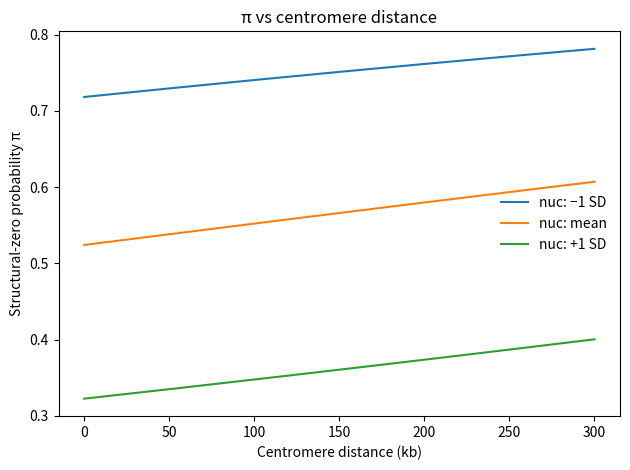
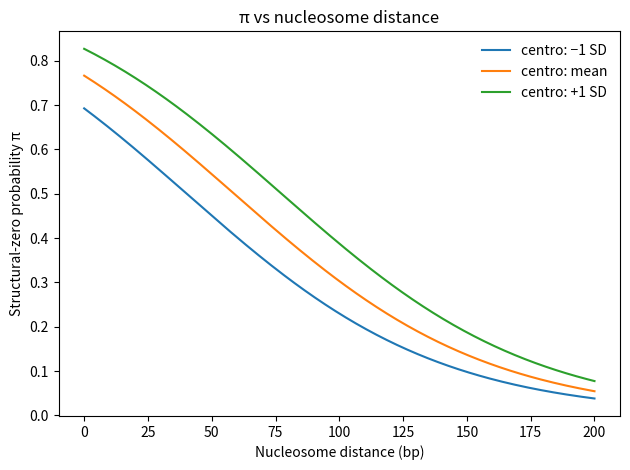
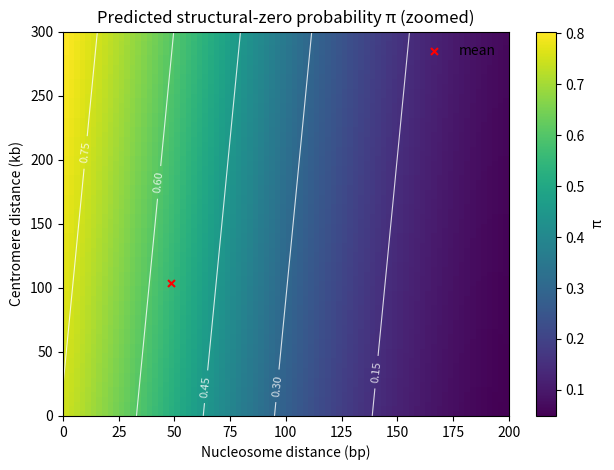

Source code (Python) for these figures, in order:
import numpy as np
import pandas as pd
import matplotlib.pyplot as plt

# ---- 1) Put YOUR fitted params here (from result.params) ----
PARAMS = {
    "inflate_const": 0.213155,
    "inflate_Nucleosome_Distance": -0.839247,
    "inflate_Centromere_Distance": 0.376034,
    "const": 1.996404,
    "Nucleosome_Distance": -0.024525,
    "Centromere_Distance": 1.003764,
    "alpha": 26.942953,  # NB2 variance: Var = mu + alpha * mu^2
}

# ---- 2) Provide the scaler stats you used when fitting (VERY IMPORTANT) ----
# Replace these with the actual mean/std from your training design matrix
SCALER = {
    "mean": {
        "Nucleosome_Distance": 48.217118,    # <-- FILL IN (bp)
        "Centromere_Distance": 103.465971   # <-- FILL IN (kb)
    },
    "std": {
        "Nucleosome_Distance": 41.504013,    # <-- FILL IN (bp)
        "Centromere_Distance": 333.449497,    # <-- FILL IN (kb)
    },
}

# ---------- core math ----------
import numpy as np
import matplotlib.pyplot as plt

def viz_pi_with_marginals(params, scaler,
                          nuc_range_bp=None, centro_range_kb=None,
                          ngrid=200, heat_n=80):
    """
    params: dict/Series with inflate_const, inflate_* and count part (not used here), alpha
    scaler: {'mean': {'Nucleosome_Distance': m_n, 'Centromere_Distance': m_c},
             'std':  {'Nucleosome_Distance': s_n, 'Centromere_Distance': s_c}}
            nuc in bp, centromere in kb (exactly as used at fit-time)
    """

    def z(x, m, s): return (x - m) / (s + 1e-12)
    def sigmoid(t): return 1/(1+np.exp(-t))

    def pi_of(nuc_bp, centro_kb):
        xn = z(nuc_bp, scaler['mean']['Nucleosome_Distance'], scaler['std']['Nucleosome_Distance'])
        xc = z(centro_kb, scaler['mean']['Centromere_Distance'], scaler['std']['Centromere_Distance'])
        eta = (params['inflate_const']
               + params['inflate_Nucleosome_Distance'] * xn
               + params['inflate_Centromere_Distance'] * xc)
        return sigmoid(eta)

    m_n, s_n = scaler['mean']['Nucleosome_Distance'], scaler['std']['Nucleosome_Distance']
    m_c, s_c = scaler['mean']['Centromere_Distance'], scaler['std']['Centromere_Distance']

    # If ranges not given, use mean ± 2 SD (much more informative than full span)
    if nuc_range_bp is None:
        nuc_range_bp = (max(0, m_n - 2*s_n), m_n + 2*s_n)
    if centro_range_kb is None:
        centro_range_kb = (max(0, m_c - 2*s_c), m_c + 2*s_c)

    # --- 1) π vs centromere, with nucleosome fixed at low/mean/high ---
    cen_grid = np.linspace(*centro_range_kb, ngrid)
    nuc_levels = [m_n - s_n, m_n, m_n + s_n]  # ~ 16th, 50th, 84th percentiles
    plt.figure()
    for lvl, label in zip(nuc_levels, ['nuc: −1 SD', 'nuc: mean', 'nuc: +1 SD']):
        plt.plot(cen_grid, pi_of(np.full_like(cen_grid, lvl), cen_grid), label=label)
    plt.xlabel('Centromere distance (kb)')
    plt.ylabel('Structural-zero probability π')
    plt.title('π vs centromere distance')
    plt.legend(frameon=False)
    plt.tight_layout()

    # --- 2) π vs nucleosome, with centromere fixed at low/mean/high ---
    nuc_grid = np.linspace(*nuc_range_bp, ngrid)
    cen_levels = [m_c - s_c, m_c, m_c + s_c]
    plt.figure()
    for lvl, label in zip(cen_levels, ['centro: −1 SD', 'centro: mean', 'centro: +1 SD']):
        plt.plot(nuc_grid, pi_of(nuc_grid, np.full_like(nuc_grid, lvl)), label=label)
    plt.xlabel('Nucleosome distance (bp)')
    plt.ylabel('Structural-zero probability π')
    plt.title('π vs nucleosome distance')
    plt.legend(frameon=False)
    plt.tight_layout()

    # --- 3) Heatmap around mean ± 2 SD with contours for detail ---
    nx = ny = heat_n
    nuc_grid_h = np.linspace(*nuc_range_bp, nx)
    cen_grid_h = np.linspace(*centro_range_kb, ny)
    XX, YY = np.meshgrid(nuc_grid_h, cen_grid_h)
    ZZ = pi_of(XX, YY)

    plt.figure()
    extent = [nuc_grid_h.min(), nuc_grid_h.max(), cen_grid_h.min(), cen_grid_h.max()]
    im = plt.imshow(ZZ, extent=extent, origin='lower', aspect='auto', cmap='viridis')
    cs = plt.contour(XX, YY, ZZ, colors='white', linewidths=0.8, levels=6, alpha=0.8)
    plt.clabel(cs, inline=True, fontsize=8, fmt='%.2f')
    plt.xlabel('Nucleosome distance (bp)')
    plt.ylabel('Centromere distance (kb)')
    plt.title('Predicted structural-zero probability π (zoomed)')
    cbar = plt.colorbar(im); cbar.set_label('π')
    # mark mean point
    plt.scatter([m_n], [m_c], s=25, c='red', marker='x', label='mean')
    plt.legend(loc='upper right', frameon=False)
    plt.tight_layout()

    plt.show()

viz_pi_with_marginals(
    PARAMS, SCALER,
    nuc_range_bp=(0, 200),   
    centro_range_kb=(0, 300)       
)